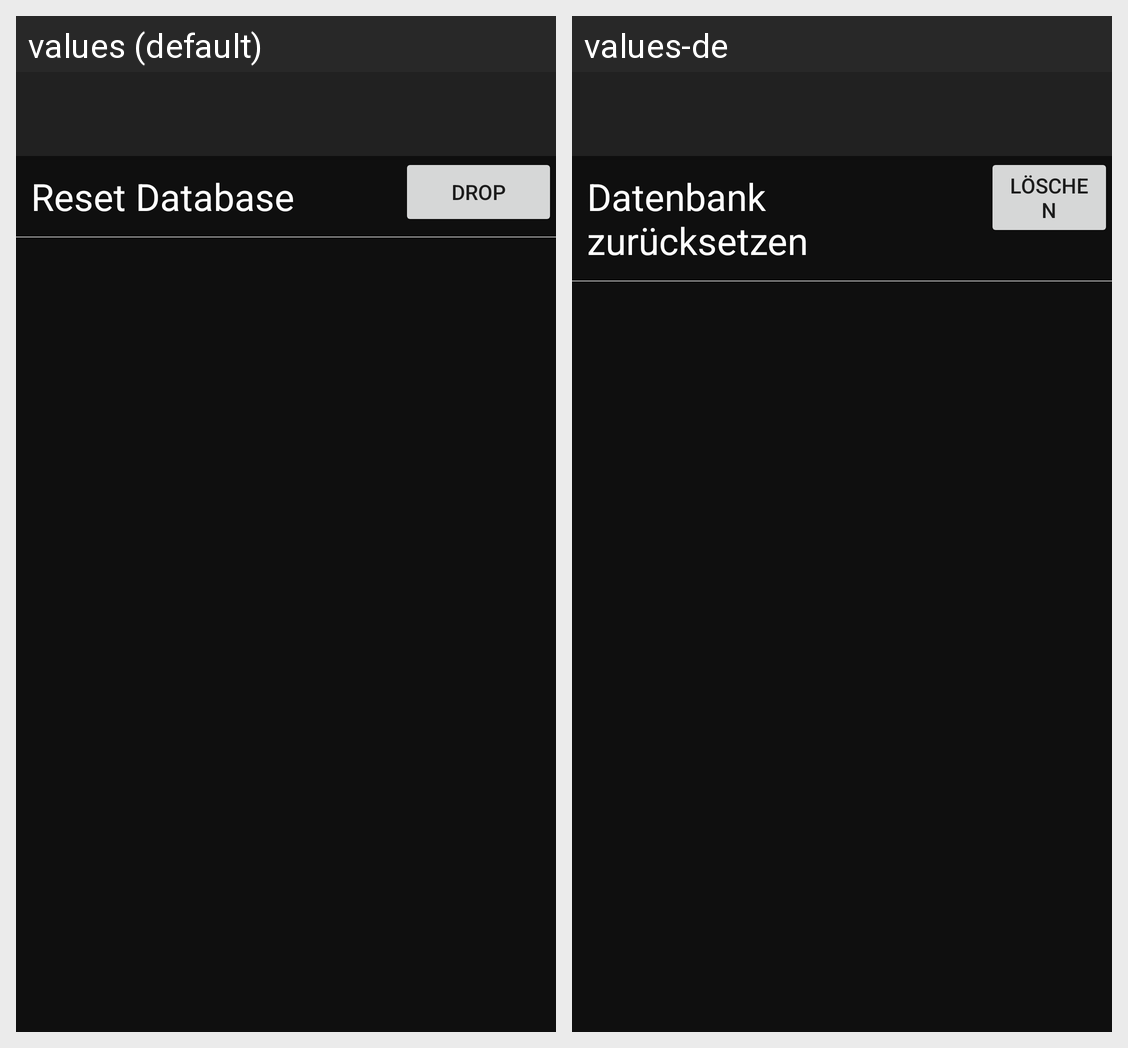

Here is an Android app screen in its default locale and in the app's own translations. Write out the translated-string differences for the strings that appear on this screen.
Android screen res/layout/activity_settings.xml rendered under 2 locales, left to right: values (default), values-de. Device: Nexus 5 (rendered at 1080×1920; each locale shown at half size, 540×960, under a caption strip naming it); theme AppTheme.
Strings drawn on this screen, with the default value and each locale's value (text and hints the layout hard-codes, and strings that could not be matched under every locale, appear in the picture but are not listed):

resetDB
  values: Reset Database
  values-de: Datenbank zurücksetzen

drop
  values: Drop
  values-de: Löschen
